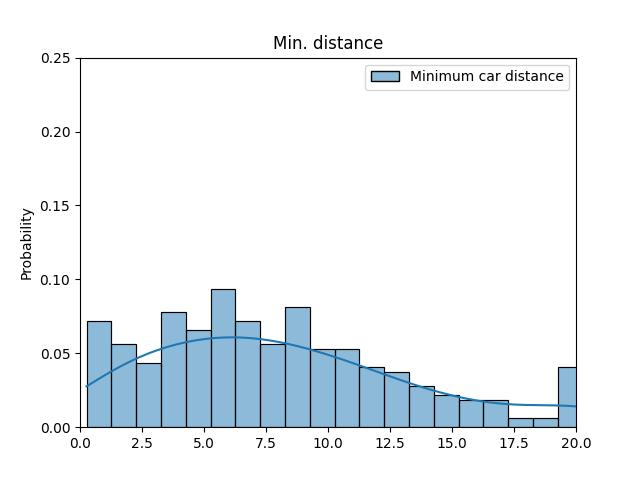

Data behind this chart, as committed beside it:
ID, Minimum car distance
52, 0.818
67, 2.953
330, 5.503
460, 6.303
641, 7.321
1057, 8.242
1093, 20.15
1146, 3.235
1308, 3.097
1487, 13.22
1578, 9.295
1581, 23.44
1720, 7.548
1747, 3.729
1795, 5.288
1829, 10.74
1831, 4.212
1862, 10.76
1890, 4.978
2014, 0.8298
2024, 3.562
2083, 15.72
2087, 19.48
2212, 12.23
2216, 8.18
2243, 11.23
2297, 11.1
2423, 8.352
2428, 13.83
2487, 11.87
2496, 6.059
2838, 3.674
2909, 38.01
2932, 6.957
2987, 11.57
3038, 9.914
3044, 8.958
3045, 9.022
3432, 0.2767
3629, 10.79
4141, 11.87
8101, inf
8104, inf
8277, 11.23
8897, inf
9064, inf
50000090, 3.164
50010049, 9.248
50020046, 1.302
50020061, 10.71
50020062, 4.028
50020063, 19.62
50020064, 19.27
50020065, 1.377
50020066, 1.086
50020067, 4.103
50020068, 3.699
50040332, 12.51
100000124, 20.8
100001221, 0.5701
... 307 more rows
